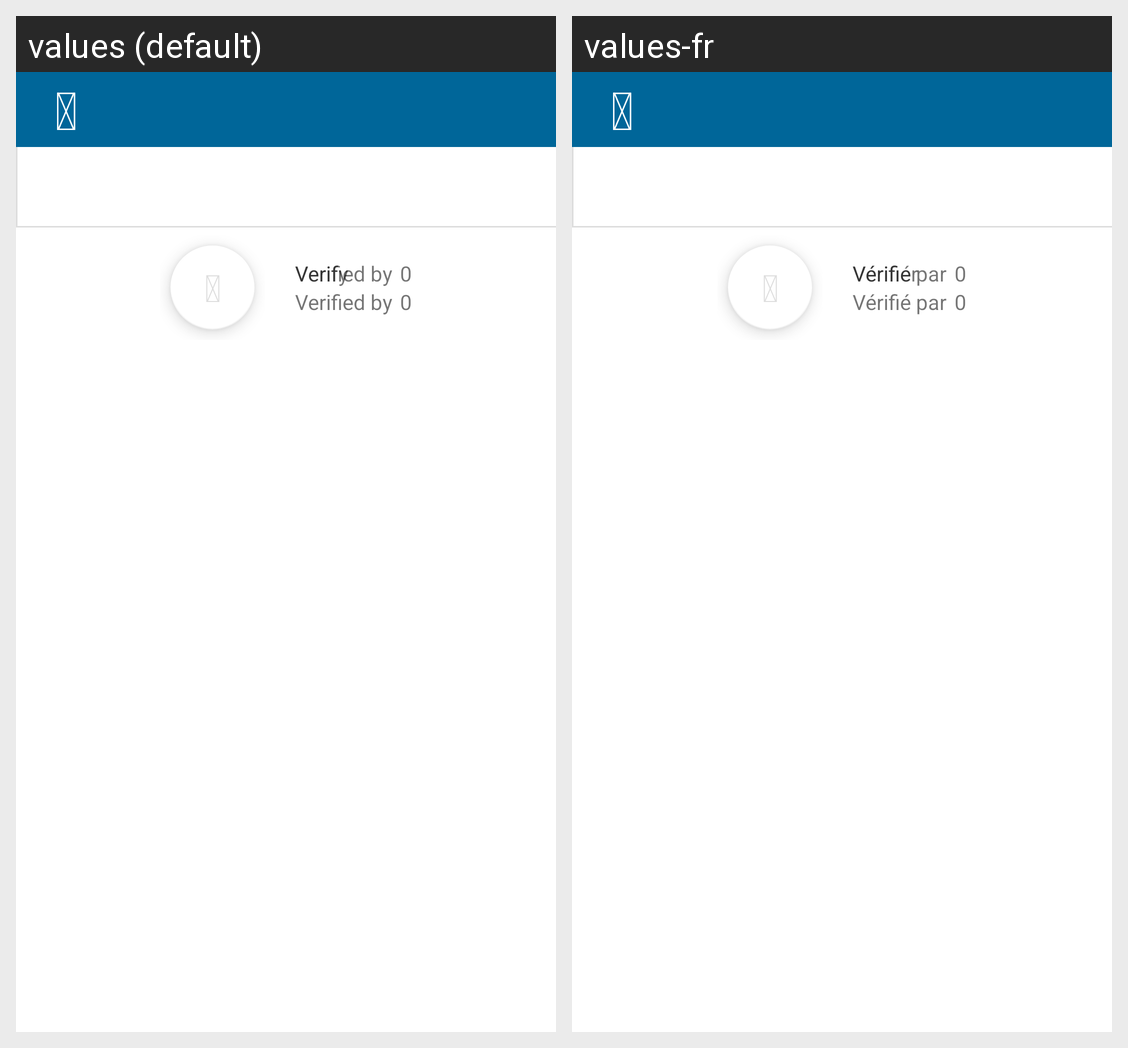

Strings drawn on this Android screen and how each of the app's shown locales translates them:
Android screen res/layout/activity_show_poi.xml rendered under 2 locales, left to right: values (default), values-fr. Device: Nexus 5 (rendered at 1080×1920; each locale shown at half size, 540×960, under a caption strip naming it); theme AppTheme.
Strings drawn on this screen, with the default value and each locale's value (text and hints the layout hard-codes, and strings that could not be matched under every locale, appear in the picture but are not listed):

icon_ok
  values: 
  values-fr:   [not translated; the default value is used]

verify
  values: Verify
  values-fr: Vérifier

verified_by
  values: Verified by
  values-fr: Vérifié par

icon_arrow_left
  values: 
  values-fr:   [not translated; the default value is used]
